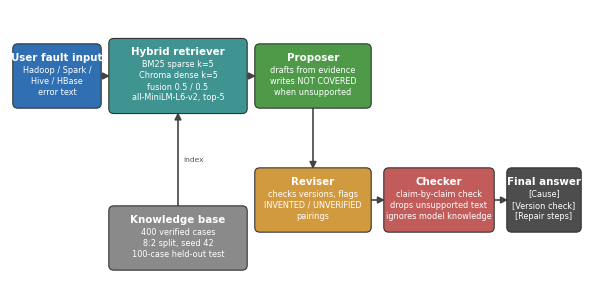

Source code (Python): (Note: this script raises an exception after producing the figure.)
"""System-architecture figure (Figure 1), English labels; run from the repository root:
    python src/make_figure1.py  ->  figures/fig1_system_architecture.png
"""
import matplotlib
matplotlib.use("Agg")
import matplotlib.pyplot as plt
from matplotlib.patches import FancyBboxPatch, FancyArrowPatch
plt.rcParams["font.family"]=["DejaVu Sans"]
W,H=5.748,2.72
fig=plt.figure(figsize=(W,H),dpi=400)
ax=fig.add_axes([0,0,1,1]); ax.set_xlim(0,W); ax.set_ylim(0,H); ax.axis("off")
FS_T,FS_B=7.4,5.9
TITLE_H,PAD=0.10,0.075
LINE=0.108
def box(x,w,cy,fc,title,body):
    n=body.count("\n")+1
    h=PAD+TITLE_H+0.03+n*LINE+0.09
    y0=cy-h/2
    ax.add_patch(FancyBboxPatch((x,y0),w,h,boxstyle="round,pad=0.012,rounding_size=0.05",
                 fc=fc,ec="#333333",lw=0.8,zorder=2))
    ax.text(x+w/2,y0+h-PAD,title,ha="center",va="top",fontsize=FS_T,
            fontweight="bold",color="white",zorder=3)
    ax.text(x+w/2,y0+h-PAD-TITLE_H-0.03,body,ha="center",va="top",fontsize=FS_B,
            color="white",linespacing=1.30,zorder=3)
    return (x,y0,x+w,y0+h)
def arrow(p1,p2):
    ax.add_patch(FancyArrowPatch(p1,p2,arrowstyle="-|>",lw=1.2,color="#444444",
                 mutation_scale=10,shrinkA=0,shrinkB=0,zorder=1))
C_IN="#2f6fb2"; C_RET="#3f9391"; C_PR="#4f9a49"; C_RV="#d29a3f"; C_CK="#c25c5a"; C_FIN="#4d4d4d"; C_KB="#8a8a8a"
x_in,w_in=0.04,0.86
x_rt,w_rt=1.00,1.36
x_pr,w_pr=2.46,1.14
x_ck,w_ck=3.75,1.08
x_fn,w_fn=4.98,0.72
CY_A,CY_B=2.06,0.82
b_in=box(x_in,w_in,CY_A,C_IN,"User fault input","Hadoop / Spark /\nHive / HBase\nerror text")
b_rt=box(x_rt,w_rt,CY_A,C_RET,"Hybrid retriever","BM25 sparse k=5\nChroma dense k=5\nfusion 0.5 / 0.5\nall-MiniLM-L6-v2, top-5")
b_pr=box(x_pr,w_pr,CY_A,C_PR,"Proposer","drafts from evidence\nwrites NOT COVERED\nwhen unsupported")
b_rv=box(x_pr,w_pr,CY_B,C_RV,"Reviser","checks versions, flags\nINVENTED / UNVERIFIED\npairings")
b_ck=box(x_ck,w_ck,CY_B,C_CK,"Checker","claim-by-claim check\ndrops unsupported text\nignores model knowledge")
b_fn=box(x_fn,w_fn,CY_B,C_FIN,"Final answer","[Cause]\n[Version check]\n[Repair steps]")
b_kb=box(x_rt,w_rt,0.44,C_KB,"Knowledge base","400 verified cases\n8:2 split, seed 42\n100-case held-out test")
arrow((b_in[2],CY_A),(b_rt[0],CY_A))
arrow((b_rt[2],CY_A),(b_pr[0],CY_A))
arrow((x_pr+w_pr/2,b_pr[1]),(x_pr+w_pr/2,b_rv[3]))
arrow((b_rv[2],CY_B),(b_ck[0],CY_B))
arrow((b_ck[2],CY_B),(b_fn[0],CY_B))
arrow((x_rt+w_rt/2,b_kb[3]),(x_rt+w_rt/2,b_rt[1]))
ax.text(x_rt+w_rt/2+0.05,(b_kb[3]+b_rt[1])/2,"index",ha="left",va="center",fontsize=5.4,color="#555555")
fig.savefig("figures/fig1_system_architecture.png",dpi=400,facecolor="white")
print("ok", W, H)
